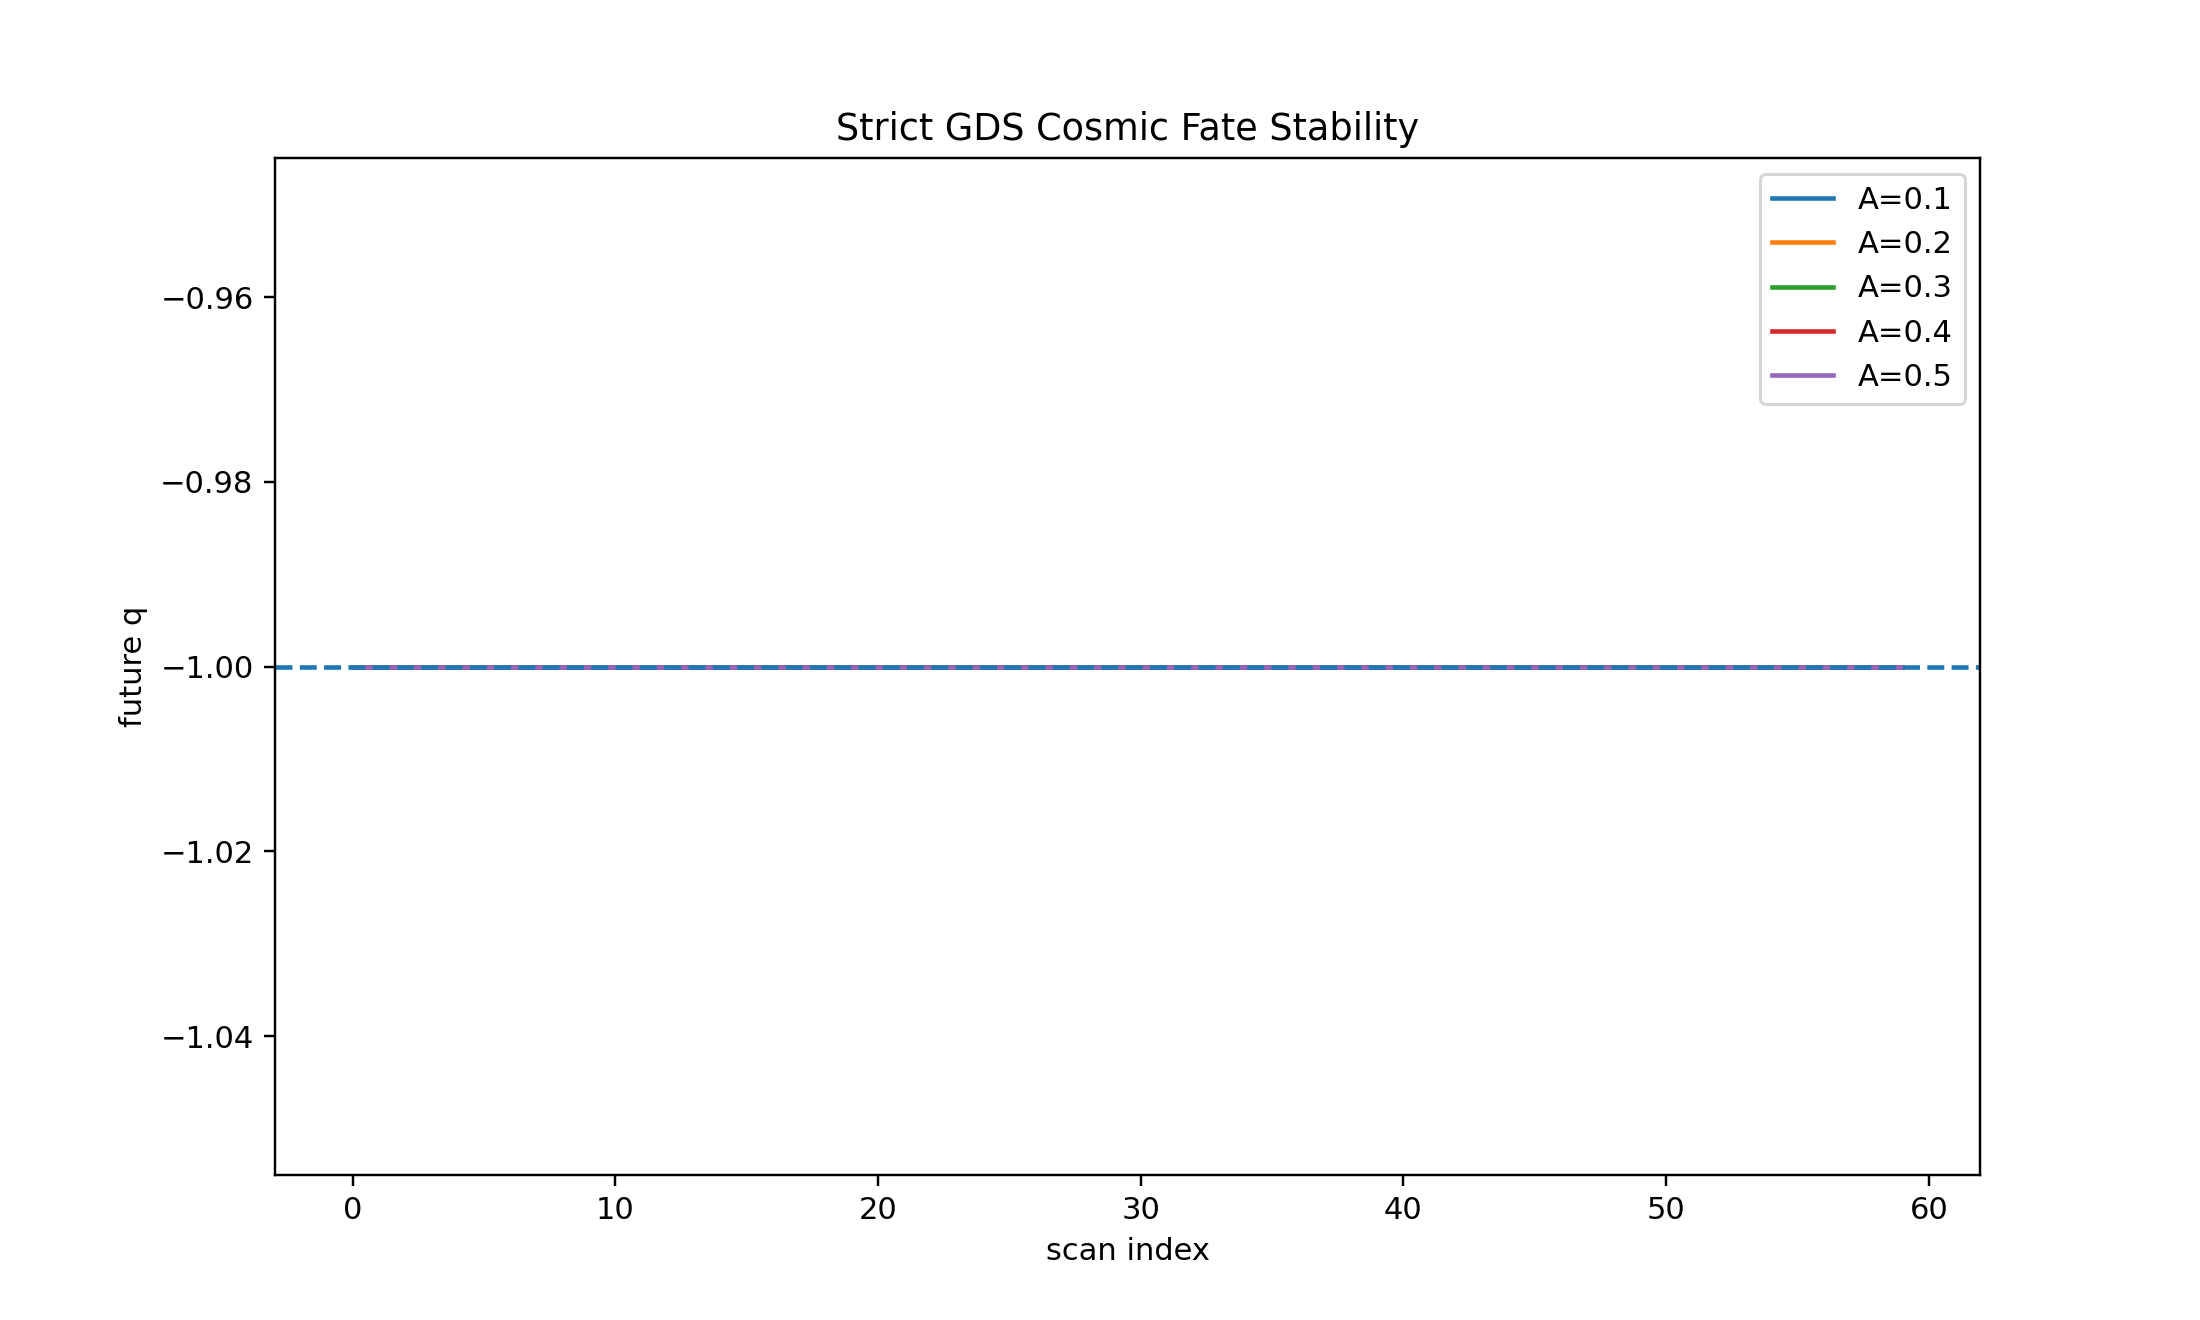

Data behind this chart, as committed beside it:
A, a_t, n, k, present_age_Gyr, time_to_a2_Gyr, time_to_a10_Gyr, time_to_a100_Gyr, time_to_a1000_Gyr, time_to_a1e6_Gyr, q_future, bh_feed_final, bh_sector_today, fate
0.1, 0.3, 4, 0.01, 13.64, 24.79, 52.85, 93.22, 133.6, 254.7, -1, 7.999999999999936e-15, 0.00063, stable_acceleration
0.1, 0.3, 4, 0.03, 13.65, 24.79, 52.86, 93.23, 133.6, 254.7, -1, 7.999999999999936e-15, 0.00063, stable_acceleration
0.1, 0.3, 4, 0.1, 13.68, 24.83, 52.9, 93.27, 133.6, 254.7, -1, 7.999999999999936e-15, 0.00063, stable_acceleration
0.1, 0.3, 4, 0.3, 13.76, 24.9, 52.97, 93.34, 133.7, 254.8, -1, 7.999999999999936e-15, 0.00063, stable_acceleration
0.1, 0.3, 4, 1.0, 13.78, 24.93, 53, 93.37, 133.7, 254.8, -1, 7.999999999999936e-15, 0.00063, stable_acceleration
0.1, 0.3, 6, 0.01, 13.65, 24.79, 52.86, 93.23, 133.6, 254.7, -1, 7.999999999999936e-15, 0.00063, stable_acceleration
0.1, 0.3, 6, 0.03, 13.65, 24.8, 52.87, 93.23, 133.6, 254.7, -1, 7.999999999999936e-15, 0.00063, stable_acceleration
0.1, 0.3, 6, 0.1, 13.69, 24.83, 52.9, 93.27, 133.6, 254.7, -1, 7.999999999999936e-15, 0.00063, stable_acceleration
0.1, 0.3, 6, 0.3, 13.76, 24.9, 52.97, 93.34, 133.7, 254.8, -1, 7.999999999999936e-15, 0.00063, stable_acceleration
0.1, 0.3, 6, 1.0, 13.78, 24.93, 53, 93.37, 133.7, 254.8, -1, 7.999999999999936e-15, 0.00063, stable_acceleration
0.1, 0.3, 9, 0.01, 13.65, 24.8, 52.87, 93.24, 133.6, 254.7, -1, 7.999999999999936e-15, 0.00063, stable_acceleration
0.1, 0.3, 9, 0.03, 13.66, 24.8, 52.87, 93.24, 133.6, 254.7, -1, 7.999999999999936e-15, 0.00063, stable_acceleration
0.1, 0.3, 9, 0.1, 13.69, 24.84, 52.91, 93.27, 133.6, 254.7, -1, 7.999999999999936e-15, 0.00063, stable_acceleration
0.1, 0.3, 9, 0.3, 13.76, 24.9, 52.97, 93.34, 133.7, 254.8, -1, 7.999999999999936e-15, 0.00063, stable_acceleration
0.1, 0.3, 9, 1.0, 13.78, 24.93, 53, 93.37, 133.7, 254.8, -1, 7.999999999999936e-15, 0.00063, stable_acceleration
0.1, 0.3, 12, 0.01, 13.66, 24.8, 52.87, 93.24, 133.6, 254.7, -1, 7.999999999999936e-15, 0.00063, stable_acceleration
0.1, 0.3, 12, 0.03, 13.66, 24.8, 52.87, 93.24, 133.6, 254.7, -1, 7.999999999999936e-15, 0.00063, stable_acceleration
0.1, 0.3, 12, 0.1, 13.69, 24.84, 52.91, 93.28, 133.6, 254.7, -1, 7.999999999999936e-15, 0.00063, stable_acceleration
0.1, 0.3, 12, 0.3, 13.76, 24.9, 52.97, 93.34, 133.7, 254.8, -1, 7.999999999999936e-15, 0.00063, stable_acceleration
0.1, 0.3, 12, 1.0, 13.78, 24.93, 53, 93.37, 133.7, 254.8, -1, 7.999999999999936e-15, 0.00063, stable_acceleration
0.1, 0.5, 4, 0.01, 13.55, 24.7, 52.77, 93.14, 133.5, 254.6, -1, 7.999999999999936e-15, 0.00063, stable_acceleration
0.1, 0.5, 4, 0.03, 13.56, 24.71, 52.78, 93.15, 133.5, 254.6, -1, 7.999999999999936e-15, 0.00063, stable_acceleration
0.1, 0.5, 4, 0.1, 13.62, 24.77, 52.84, 93.21, 133.6, 254.6, -1, 7.999999999999936e-15, 0.00063, stable_acceleration
0.1, 0.5, 4, 0.3, 13.74, 24.88, 52.95, 93.32, 133.7, 254.8, -1, 7.999999999999936e-15, 0.00063, stable_acceleration
0.1, 0.5, 4, 1.0, 13.78, 24.93, 52.99, 93.36, 133.7, 254.8, -1, 7.999999999999936e-15, 0.00063, stable_acceleration
0.1, 0.5, 6, 0.01, 13.54, 24.68, 52.75, 93.12, 133.5, 254.6, -1, 7.999999999999936e-15, 0.00063, stable_acceleration
0.1, 0.5, 6, 0.03, 13.54, 24.69, 52.76, 93.13, 133.5, 254.6, -1, 7.999999999999936e-15, 0.00063, stable_acceleration
0.1, 0.5, 6, 0.1, 13.61, 24.75, 52.82, 93.19, 133.6, 254.6, -1, 7.999999999999936e-15, 0.00063, stable_acceleration
0.1, 0.5, 6, 0.3, 13.73, 24.88, 52.95, 93.32, 133.7, 254.8, -1, 7.999999999999936e-15, 0.00063, stable_acceleration
0.1, 0.5, 6, 1.0, 13.78, 24.92, 52.99, 93.36, 133.7, 254.8, -1, 7.999999999999936e-15, 0.00063, stable_acceleration
0.1, 0.5, 9, 0.01, 13.53, 24.68, 52.74, 93.11, 133.5, 254.6, -1, 7.999999999999936e-15, 0.00063, stable_acceleration
0.1, 0.5, 9, 0.03, 13.54, 24.68, 52.75, 93.12, 133.5, 254.6, -1, 7.999999999999936e-15, 0.00063, stable_acceleration
0.1, 0.5, 9, 0.1, 13.61, 24.75, 52.82, 93.19, 133.6, 254.6, -1, 7.999999999999936e-15, 0.00063, stable_acceleration
0.1, 0.5, 9, 0.3, 13.73, 24.88, 52.95, 93.31, 133.7, 254.8, -1, 7.999999999999936e-15, 0.00063, stable_acceleration
0.1, 0.5, 9, 1.0, 13.78, 24.92, 52.99, 93.36, 133.7, 254.8, -1, 7.999999999999936e-15, 0.00063, stable_acceleration
0.1, 0.5, 12, 0.01, 13.53, 24.68, 52.75, 93.11, 133.5, 254.6, -1, 7.999999999999936e-15, 0.00063, stable_acceleration
0.1, 0.5, 12, 0.03, 13.54, 24.68, 52.75, 93.12, 133.5, 254.6, -1, 7.999999999999936e-15, 0.00063, stable_acceleration
0.1, 0.5, 12, 0.1, 13.61, 24.75, 52.82, 93.19, 133.6, 254.6, -1, 7.999999999999936e-15, 0.00063, stable_acceleration
0.1, 0.5, 12, 0.3, 13.73, 24.88, 52.95, 93.31, 133.7, 254.8, -1, 7.999999999999936e-15, 0.00063, stable_acceleration
0.1, 0.5, 12, 1.0, 13.78, 24.92, 52.99, 93.36, 133.7, 254.8, -1, 7.999999999999936e-15, 0.00063, stable_acceleration
0.1, 0.7, 4, 0.01, 13.53, 24.69, 52.76, 93.13, 133.5, 254.6, -1, 7.999999999999936e-15, 0.00063, stable_acceleration
0.1, 0.7, 4, 0.03, 13.54, 24.69, 52.77, 93.14, 133.5, 254.6, -1, 7.999999999999936e-15, 0.00063, stable_acceleration
0.1, 0.7, 4, 0.1, 13.61, 24.76, 52.83, 93.2, 133.6, 254.6, -1.0, 7.999999999999936e-15, 0.00063, stable_acceleration
0.1, 0.7, 4, 0.3, 13.73, 24.88, 52.95, 93.32, 133.7, 254.8, -1, 7.999999999999936e-15, 0.00063, stable_acceleration
0.1, 0.7, 4, 1.0, 13.78, 24.92, 52.99, 93.36, 133.7, 254.8, -1, 7.999999999999936e-15, 0.00063, stable_acceleration
0.1, 0.7, 6, 0.01, 13.49, 24.63, 52.71, 93.07, 133.4, 254.5, -1.0, 7.999999999999936e-15, 0.00063, stable_acceleration
0.1, 0.7, 6, 0.03, 13.49, 24.64, 52.71, 93.08, 133.5, 254.5, -1.0, 7.999999999999936e-15, 0.00063, stable_acceleration
0.1, 0.7, 6, 0.1, 13.57, 24.72, 52.79, 93.16, 133.5, 254.6, -1, 7.999999999999936e-15, 0.00063, stable_acceleration
0.1, 0.7, 6, 0.3, 13.72, 24.87, 52.94, 93.31, 133.7, 254.7, -1, 7.999999999999936e-15, 0.00063, stable_acceleration
0.1, 0.7, 6, 1.0, 13.78, 24.92, 52.99, 93.36, 133.7, 254.8, -1, 7.999999999999936e-15, 0.00063, stable_acceleration
0.1, 0.7, 9, 0.01, 13.45, 24.6, 52.67, 93.03, 133.4, 254.5, -1, 7.999999999999936e-15, 0.00063, stable_acceleration
0.1, 0.7, 9, 0.03, 13.46, 24.61, 52.68, 93.05, 133.4, 254.5, -1, 7.999999999999936e-15, 0.00063, stable_acceleration
0.1, 0.7, 9, 0.1, 13.55, 24.69, 52.76, 93.13, 133.5, 254.6, -1, 7.999999999999936e-15, 0.00063, stable_acceleration
0.1, 0.7, 9, 0.3, 13.72, 24.86, 52.93, 93.3, 133.7, 254.7, -1, 7.999999999999936e-15, 0.00063, stable_acceleration
0.1, 0.7, 9, 1.0, 13.78, 24.92, 52.99, 93.36, 133.7, 254.8, -1, 7.999999999999936e-15, 0.00063, stable_acceleration
0.1, 0.7, 12, 0.01, 13.44, 24.58, 52.65, 93.02, 133.4, 254.5, -1, 7.999999999999936e-15, 0.00063, stable_acceleration
0.1, 0.7, 12, 0.03, 13.45, 24.59, 52.66, 93.03, 133.4, 254.5, -1, 7.999999999999936e-15, 0.00063, stable_acceleration
0.1, 0.7, 12, 0.1, 13.54, 24.68, 52.75, 93.12, 133.5, 254.6, -1, 7.999999999999936e-15, 0.00063, stable_acceleration
0.1, 0.7, 12, 0.3, 13.71, 24.86, 52.93, 93.3, 133.7, 254.7, -1, 7.999999999999936e-15, 0.00063, stable_acceleration
0.1, 0.7, 12, 1.0, 13.78, 24.92, 52.99, 93.36, 133.7, 254.8, -1, 7.999999999999936e-15, 0.00063, stable_acceleration
... 240 more rows
